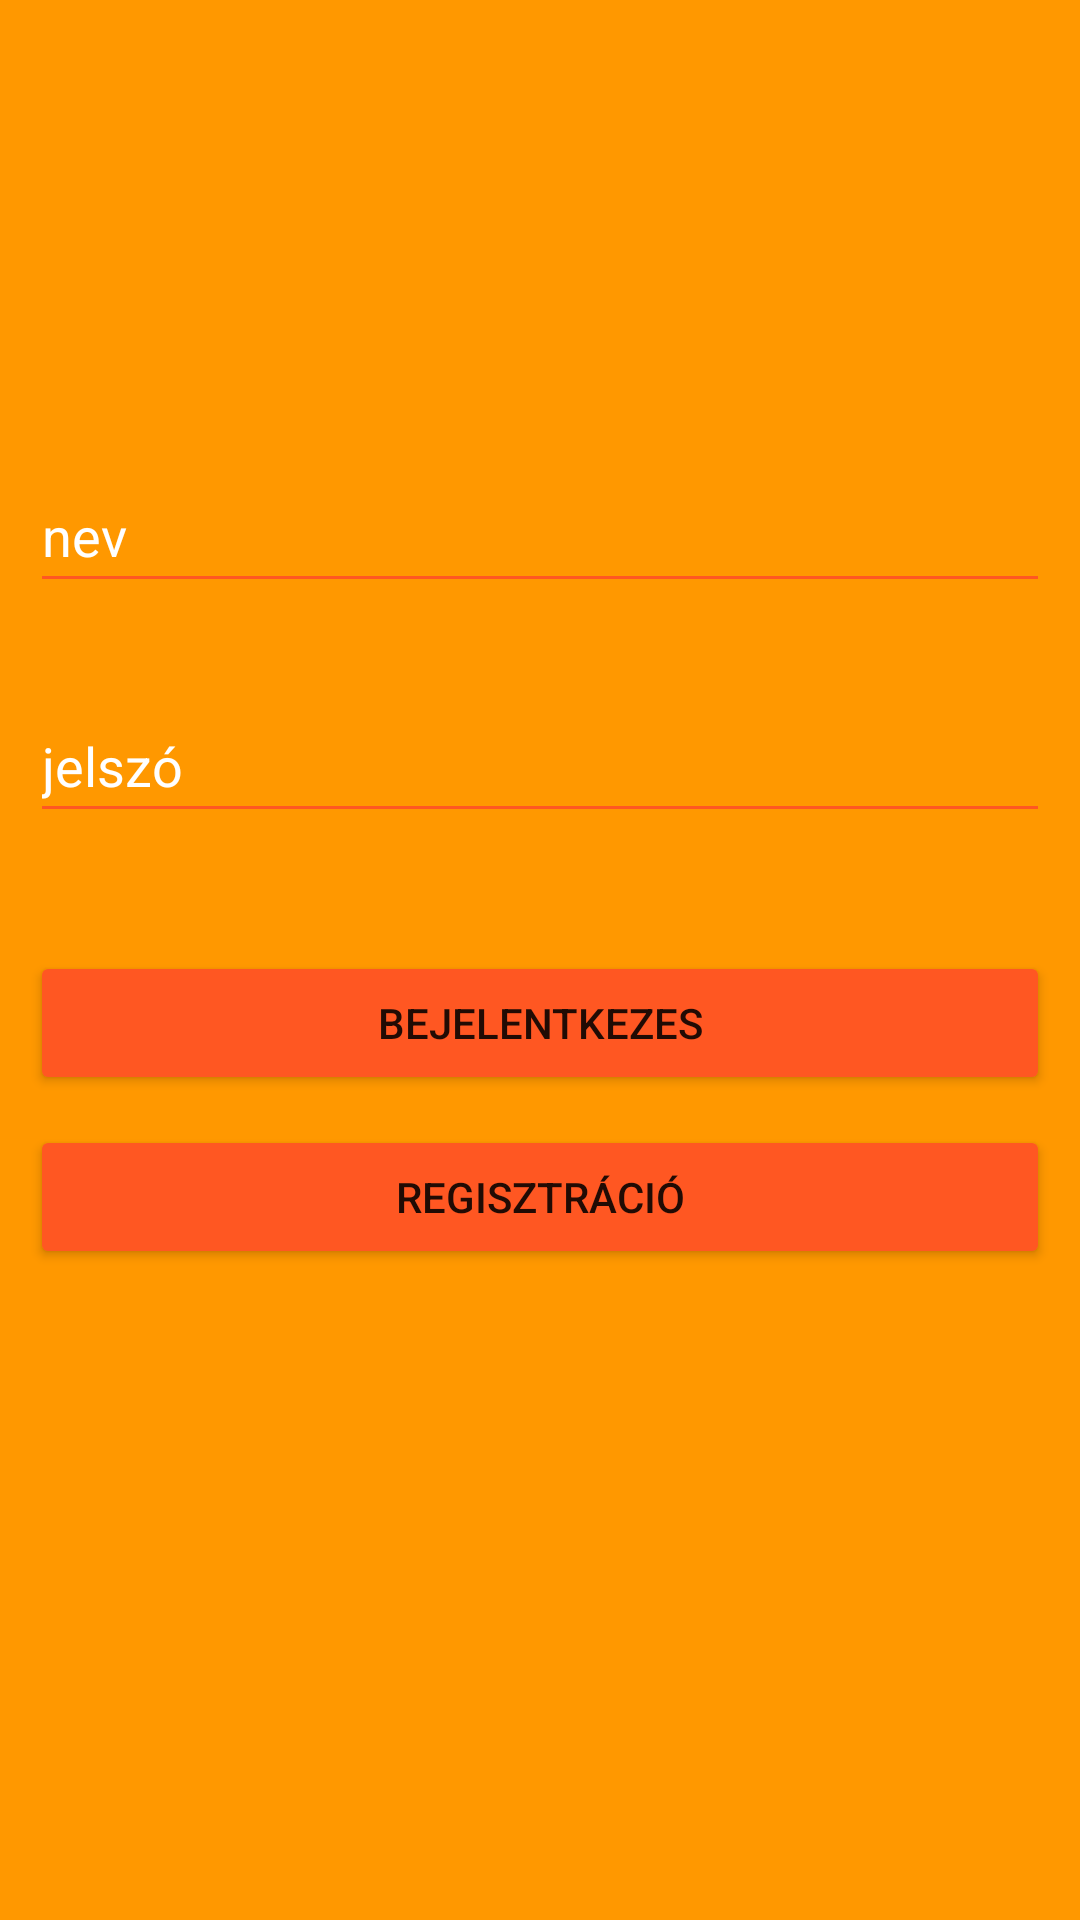

Produce the Android XML layout that renders to this screen, including the resource entries it uses.
<!-- AndroidManifest.xml: application theme Theme.Villanyorajelentes -->
<!-- res/layout/activity_main.xml -->
<?xml version="1.0" encoding="utf-8"?>
<androidx.constraintlayout.widget.ConstraintLayout xmlns:android="http://schemas.android.com/apk/res/android"
    xmlns:app="http://schemas.android.com/apk/res-auto"
    xmlns:tools="http://schemas.android.com/tools"
    android:layout_width="match_parent"
    android:layout_height="match_parent"
    android:background="#FF9800"
    tools:context=".MainActivity">

    <EditText
        android:id="@+id/editTextUserEmail"
        android:layout_width="match_parent"
        android:layout_height="wrap_content"
        android:backgroundTint="#FF5722"
        android:textColor="@color/white"
        android:textColorHint="@color/white"
        android:ems="10"
        android:hint="@string/nev"
        android:inputType="textEmailAddress"
        android:minHeight="48dp"
        android:layout_margin="10dp"
        app:layout_constraintBottom_toBottomOf="parent"
        app:layout_constraintTop_toTopOf="parent"
        app:layout_constraintVertical_bias="0.25" />

    <EditText
        android:id="@+id/editTextPassword"
        android:layout_width="match_parent"
        android:layout_height="wrap_content"
        android:backgroundTint="#FF5722"
        android:ems="10"
        android:layout_margin="10dp"
        android:textColorHint="@color/white"
        android:textColor="@color/white"
        android:hapticFeedbackEnabled="false"
        android:hint="@string/jelszo"
        android:inputType="textPassword"
        android:minHeight="48dp"
        app:layout_constraintBottom_toBottomOf="parent"
        app:layout_constraintTop_toBottomOf="@+id/editTextUserEmail"
        app:layout_constraintVertical_bias="0.050000012"
        tools:layout_editor_absoluteX="0dp" />

    <Button
        android:id="@+id/login"
        android:layout_width="match_parent"
        android:layout_height="wrap_content"
        android:backgroundTint="#FF5722"
        android:hapticFeedbackEnabled="false"
        android:layout_margin="10dp"
        android:onClick="login"
        android:text="@string/bejelentkezes"
        app:layout_constraintBottom_toBottomOf="parent"
        app:layout_constraintTop_toBottomOf="@+id/editTextPassword"
        app:layout_constraintVertical_bias="0.100000024"
        tools:layout_editor_absoluteX="0dp" />

    <Button
        android:id="@+id/regist"
        android:layout_width="match_parent"
        android:layout_height="wrap_content"
        android:backgroundTint="#FF5722"
        android:layout_margin="10dp"
        android:onClick="register"
        android:text="@string/regist"
        app:layout_constraintTop_toBottomOf="@+id/login" />


</androidx.constraintlayout.widget.ConstraintLayout>
<!-- resources referenced by this layout -->
<resources>
  <string name="bejelentkezes">Bejelentkezes</string>
  <string name="jelszo">jelszó</string>
  <string name="nev">nev</string>
  <string name="regist">Regisztráció</string>
  <style name="Theme.Villanyorajelentes" parent="Theme.MaterialComponents.DayNight.DarkActionBar">
          
          <item name="colorPrimary">@color/purple_500</item>
          <item name="colorPrimaryVariant">@color/purple_700</item>
          <item name="colorOnPrimary">@color/white</item>
          
          <item name="colorSecondary">@color/teal_200</item>
          <item name="colorSecondaryVariant">@color/teal_700</item>
          <item name="colorOnSecondary">@color/black</item>
          
          <item name="android:statusBarColor" tools:targetApi="l">?attr/colorPrimaryVariant</item>
          
      </style>
  <!-- not gathered from this repository: default colours our renderer supplied (Android Studio template values) -->
  <color name="purple_500">#FF6200EE</color>
  <color name="purple_700">#FF3700B3</color>
  <color name="teal_200">#FF03DAC5</color>
  <color name="teal_700">#FF018786</color>
  <color name="black">#FF000000</color>
  <color name="white">#FFFFFFFF</color>
</resources>
